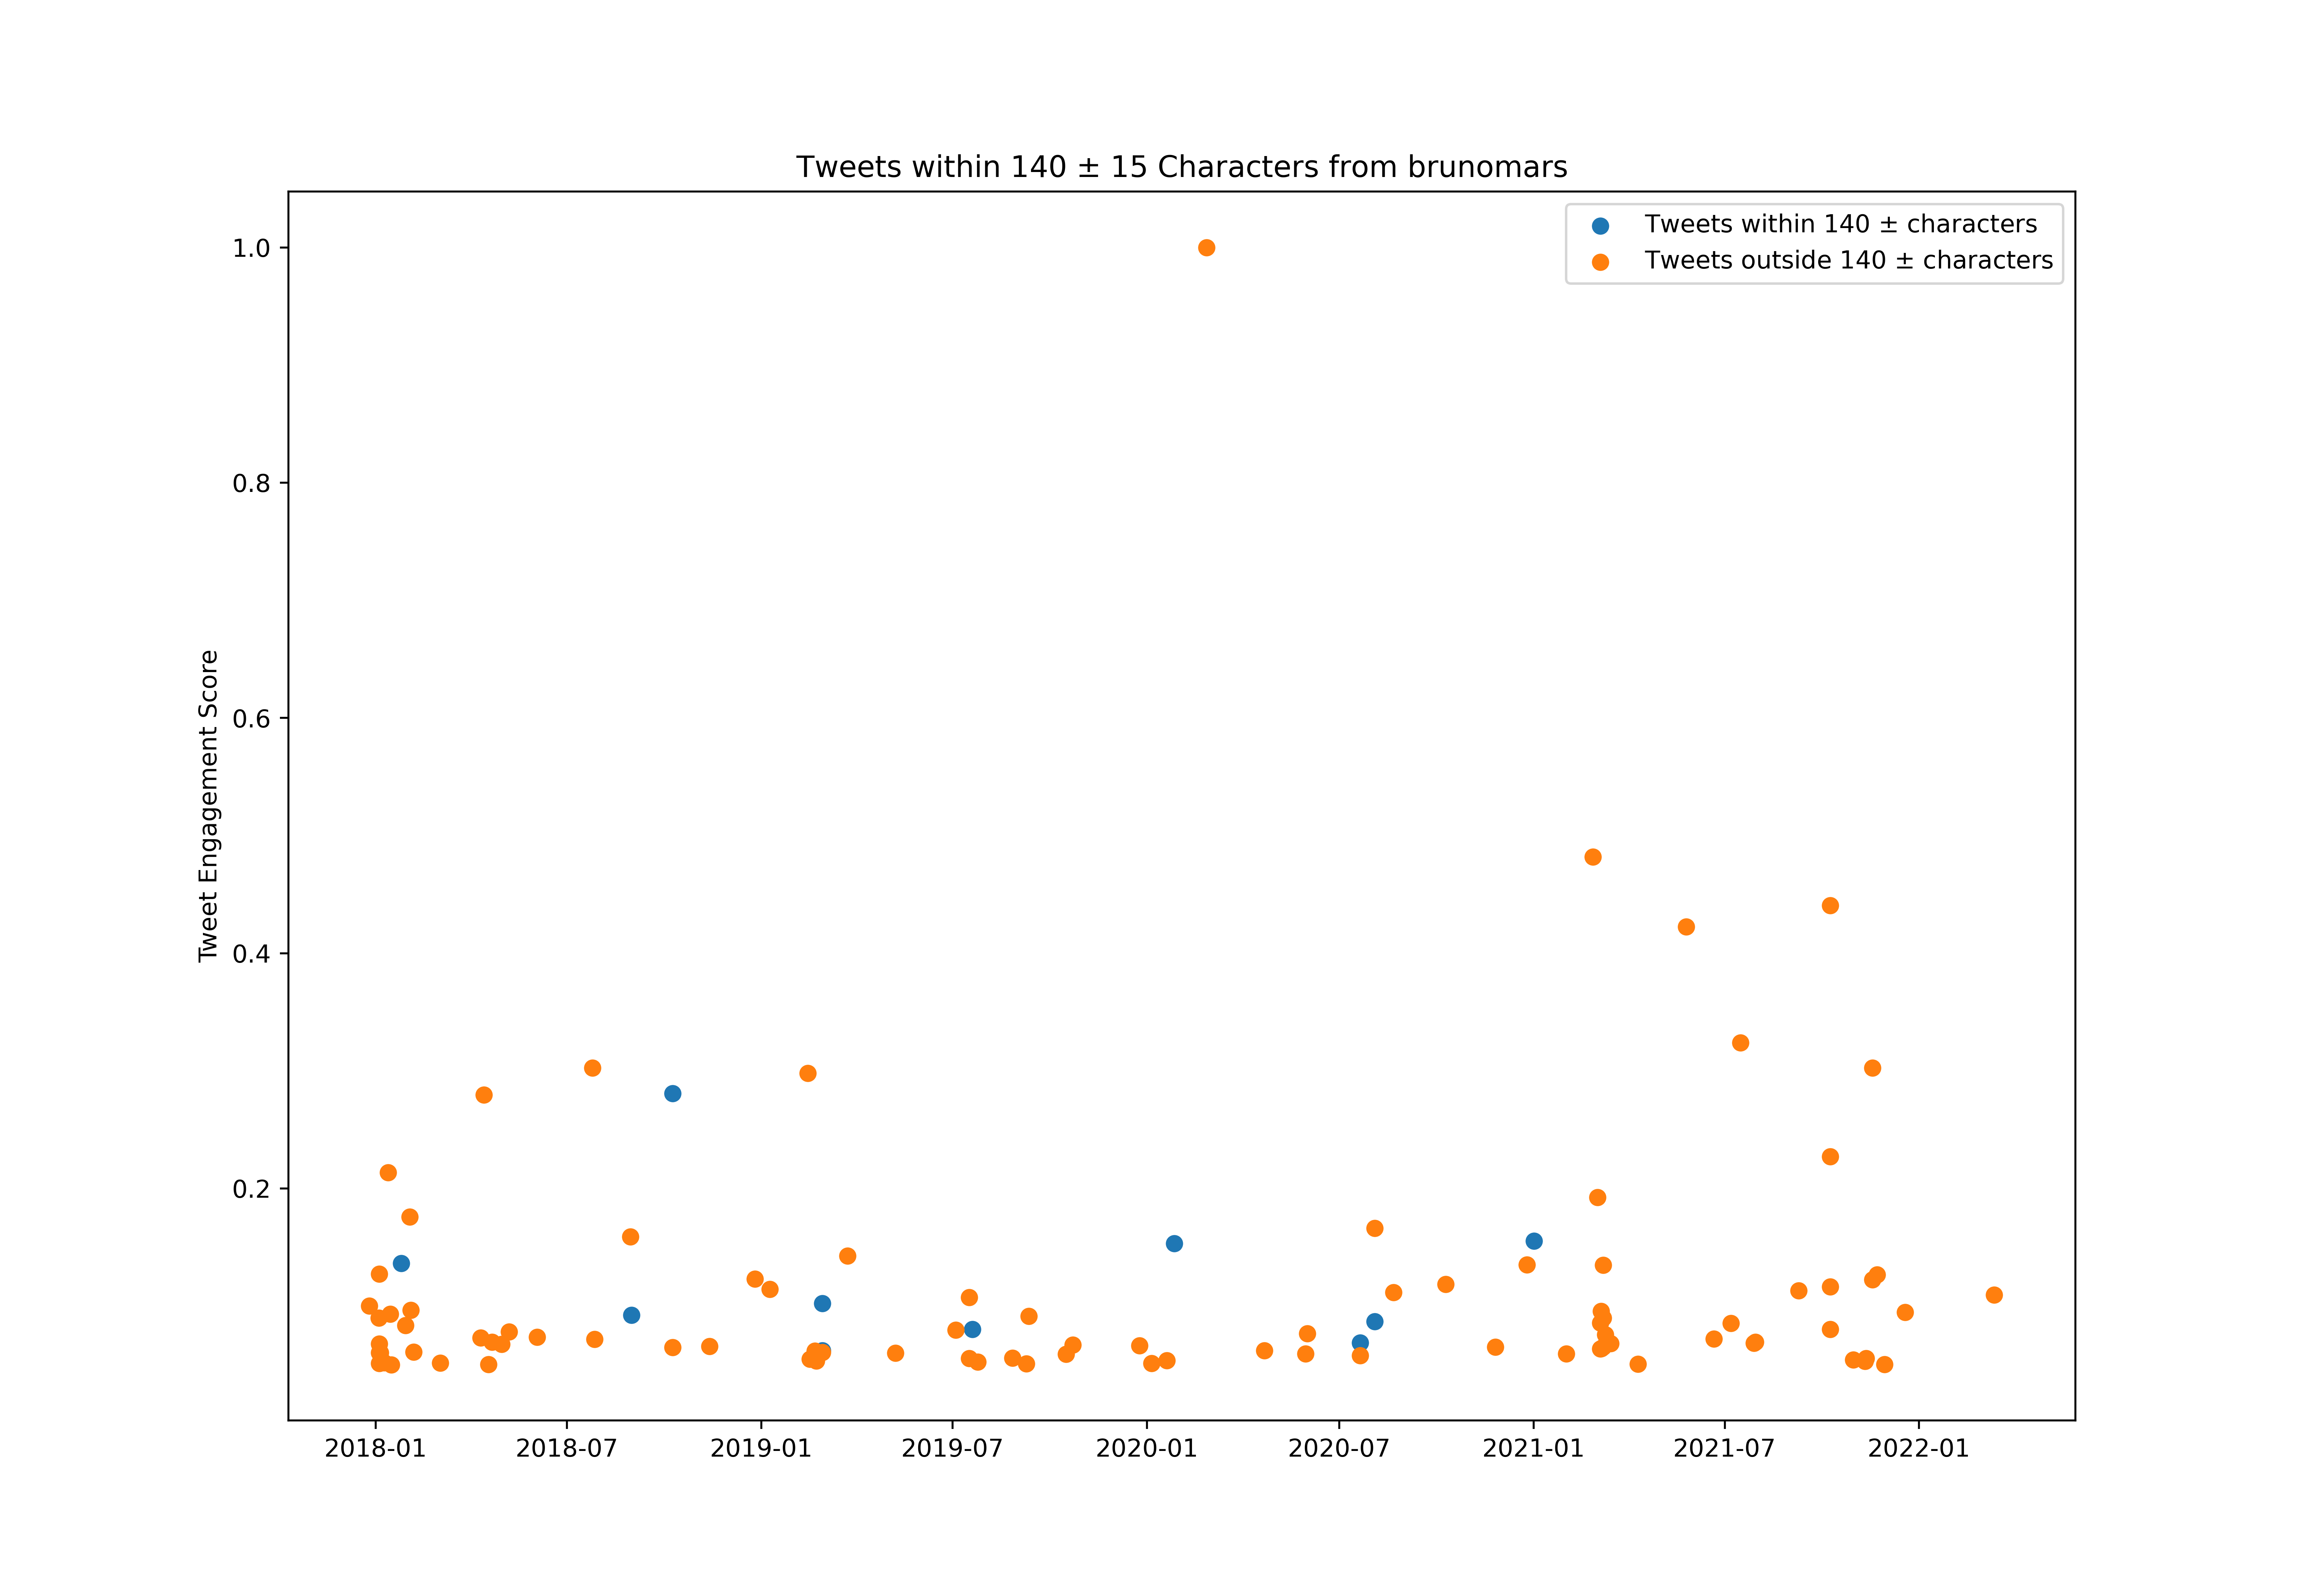

Source data for this figure (header and first rows):
id, created_at, score, length_between125_and_155
936302857380392961, 2017-11-30T18:36:11.000Z, 618637, True
936308536367251456, 2017-11-30T18:58:45.000Z, 616542, True
936308716571414529, 2017-11-30T18:59:28.000Z, 645897, True
936309597450752000, 2017-11-30T19:02:58.000Z, 1928619, False
936412035167944704, 2017-12-01T01:50:01.000Z, 793904, False
937195358442131456, 2017-12-03T05:42:40.000Z, 1790873, False
938118736854355968, 2017-12-05T18:51:50.000Z, 889810, False
940331612180504576, 2017-12-11T21:25:01.000Z, 863997, True
945426803061014529, 2017-12-25T22:51:29.000Z, 5926001, False
946491052298461184, 2017-12-28T21:20:26.000Z, 1455893, False
946791819991506944, 2017-12-29T17:15:35.000Z, 1349468, False
948648891485843456, 2018-01-03T20:14:55.000Z, 5326092, False
948750842378649601, 2018-01-04T03:00:02.000Z, 3570989, False
948761949340295169, 2018-01-04T03:44:10.000Z, 3037414, False
948775707710124033, 2018-01-04T04:38:50.000Z, 2581709, False
948777274605674496, 2018-01-04T04:45:04.000Z, 1034878, False
948778100619337728, 2018-01-04T04:48:21.000Z, 7546425, False
948801557465673728, 2018-01-04T06:21:33.000Z, 4025549, False
949052702251724800, 2018-01-04T22:59:31.000Z, 708970, False
949063013893595136, 2018-01-04T23:40:29.000Z, 1143831, False
949117962497155074, 2018-01-05T03:18:50.000Z, 3583020, False
949379965623160832, 2018-01-05T20:39:57.000Z, 974483, False
949703999317458944, 2018-01-06T18:07:32.000Z, 1510456, False
949706370198089728, 2018-01-06T18:16:58.000Z, 866589, False
949713157894754304, 2018-01-06T18:43:56.000Z, 2275479, True
949714092004016128, 2018-01-06T18:47:39.000Z, 879917, False
949721962732912640, 2018-01-06T19:18:55.000Z, 2462280, True
950504752114102272, 2018-01-08T23:09:27.000Z, 3078693, False
950918319393001472, 2018-01-10T02:32:49.000Z, 1651010, False
950919833826213889, 2018-01-10T02:38:50.000Z, 2440485, False
950933622076264448, 2018-01-10T03:33:37.000Z, 1739874, False
951198629452115968, 2018-01-10T21:06:40.000Z, 1839690, False
951843091299713024, 2018-01-12T15:47:32.000Z, 12647699, False
951844746565054464, 2018-01-12T15:54:06.000Z, 1138841, False
951846323497480192, 2018-01-12T16:00:22.000Z, 705752, False
951847300283838464, 2018-01-12T16:04:15.000Z, 704391, False
952586885603328000, 2018-01-14T17:03:06.000Z, 5521014, False
952593740484419584, 2018-01-14T17:30:20.000Z, 975110, False
952595061383901185, 2018-01-14T17:35:35.000Z, 820191, False
952602600511172608, 2018-01-14T18:05:33.000Z, 775673, False
952972906715275264, 2018-01-15T18:37:00.000Z, 2978315, False
952974881183838208, 2018-01-15T18:44:51.000Z, 1822388, True
953378956518068224, 2018-01-16T21:30:30.000Z, 1400661, False
956306846649741312, 2018-01-24T23:24:54.000Z, 1865503, False
956335405288243200, 2018-01-25T01:18:23.000Z, 8082678, True
957815861556973568, 2018-01-29T03:21:11.000Z, 4959618, False
958475921933008896, 2018-01-30T23:04:02.000Z, 1768560, False
959226930330525697, 2018-02-02T00:48:16.000Z, 1683281, False
959229685694717952, 2018-02-02T00:59:13.000Z, 10416868, False
959231314909155328, 2018-02-02T01:05:41.000Z, 615181, False
959231989621706758, 2018-02-02T01:08:22.000Z, 1052440, False
959232831661715456, 2018-02-02T01:11:43.000Z, 1030472, False
959235499763404801, 2018-02-02T01:22:19.000Z, 1084991, True
959238803385921538, 2018-02-02T01:35:27.000Z, 1655654, False
959255570862825473, 2018-02-02T02:42:04.000Z, 2936043, False
959561379161231360, 2018-02-02T22:57:15.000Z, 5718723, False
959979266896261121, 2018-02-04T02:37:47.000Z, 829285, False
959983425594773504, 2018-02-04T02:54:18.000Z, 1169687, False
959989242846990336, 2018-02-04T03:17:25.000Z, 957095, False
960578076047544321, 2018-02-05T18:17:14.000Z, 1201094, False
... 682 more rows
